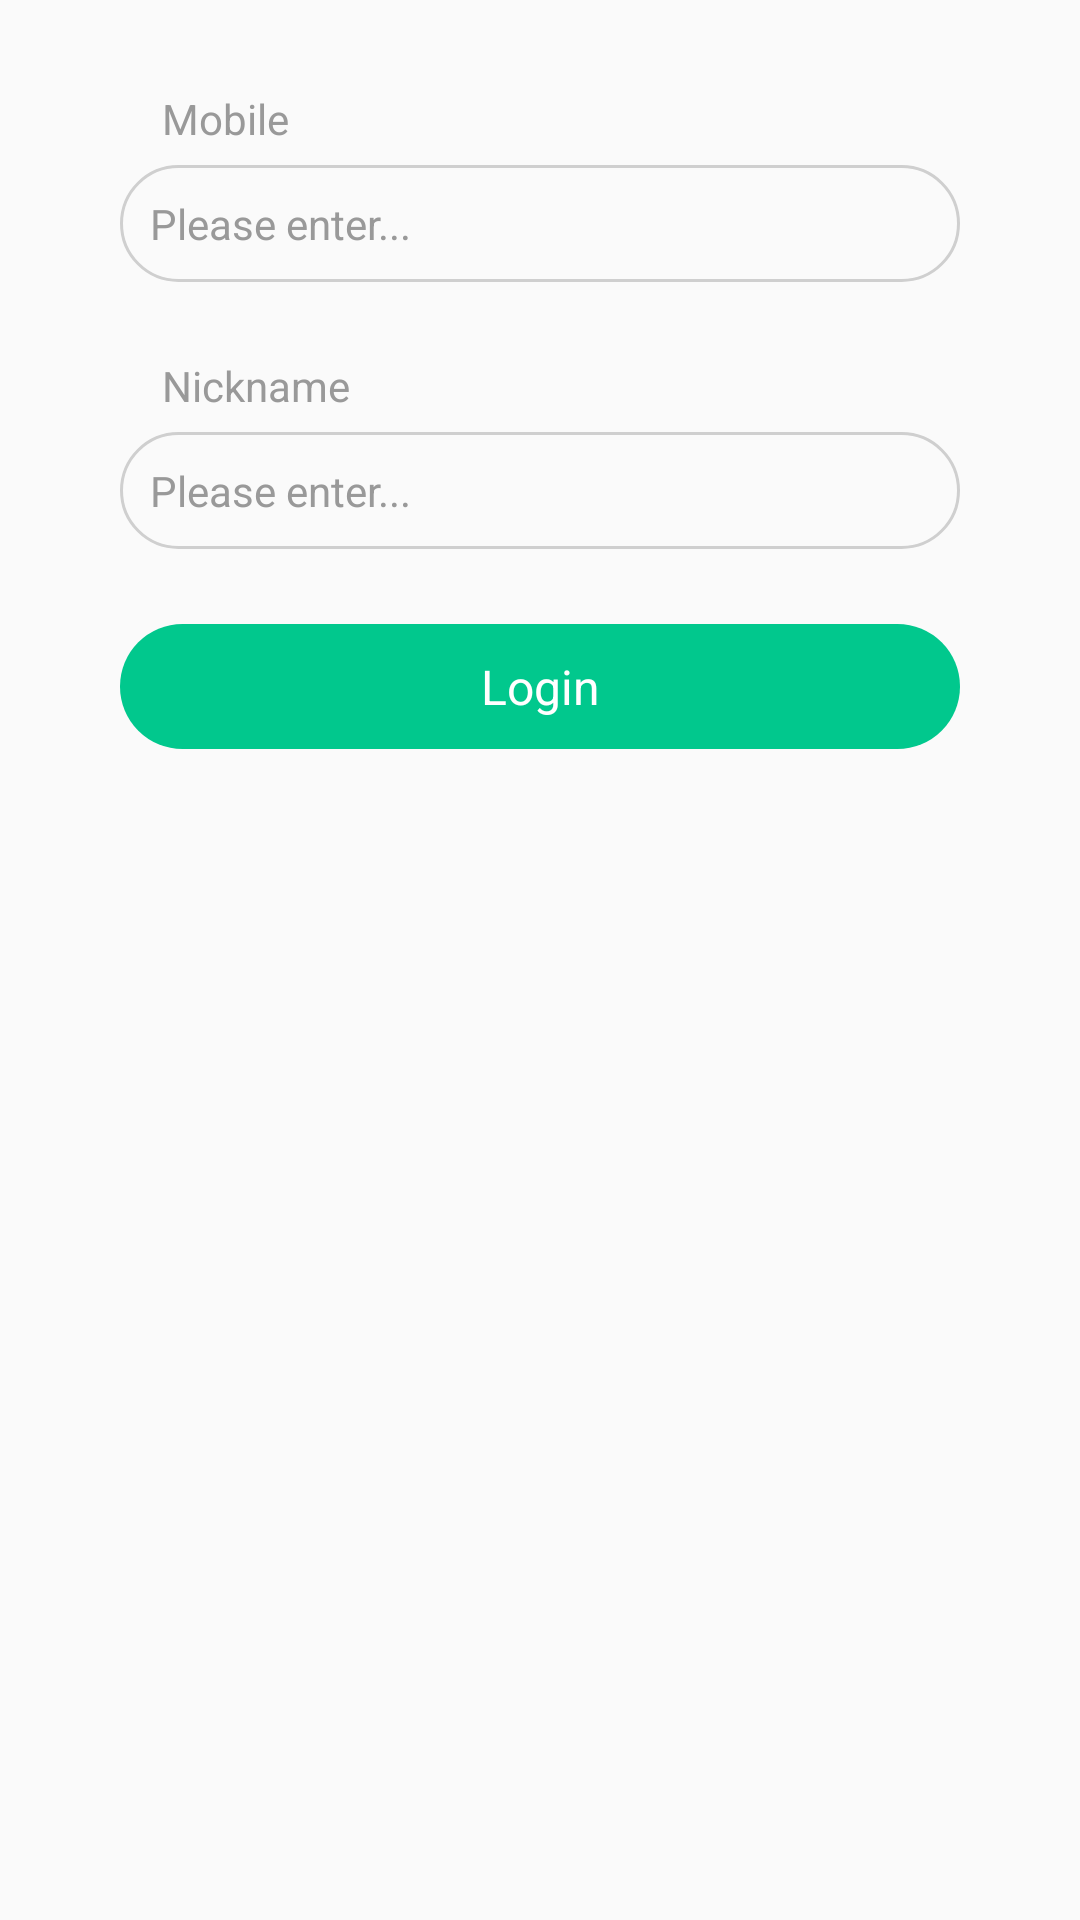

Produce the Android XML layout that renders to this screen, including the resource entries it uses.
<!-- AndroidManifest.xml: application theme AppTheme -->
<!-- res/layout/fragment_login.xml -->
<RelativeLayout
    xmlns:android="http://schemas.android.com/apk/res/android"
    xmlns:tools="http://schemas.android.com/tools"
    android:layout_width="match_parent"
    android:layout_height="wrap_content"
    android:orientation="vertical"
    tools:context="com.zxwl.duoha.fragment.ListFragment">

    <com.weiwangcn.betterspinner.library.BetterSpinner
        android:id="@+id/bs_area_code"
        android:layout_width="wrap_content"
        android:layout_height="wrap_content"
        android:layout_below="@id/iv_bg"
        android:background="@android:color/transparent"
        android:drawableBottom="@null"
        android:drawableRight="@mipmap/ic_launcher"
        android:paddingLeft="6dp"
        android:paddingRight="6dp"
        android:paddingTop="0dp"
        android:text="+86"
        android:textSize="14sp"
        android:visibility="gone"/>

    <TextView
        android:id="@+id/tv_phone_lable"
        android:layout_width="wrap_content"
        android:layout_height="wrap_content"
        android:layout_alignLeft="@id/bs_area_code"
        android:layout_alignRight="@id/bs_area_code"
        android:layout_below="@id/bs_area_code"
        android:layout_marginBottom="6dp"
        android:layout_marginLeft="46dp"
        android:layout_marginTop="30dp"
        android:gravity="center_horizontal"
        android:paddingLeft="8dp"
        android:text="@string/phone_lable"
        android:textColor="#999999"
        android:textSize="14sp"/>

    <EditText
        android:id="@+id/et_phone"
        android:layout_width="match_parent"
        android:layout_height="wrap_content"
        android:layout_below="@id/tv_phone_lable"
        android:layout_marginLeft="40dp"
        android:layout_marginRight="40dp"
        android:layout_toRightOf="@id/bs_area_code"
        android:background="@drawable/bg_login_input"
        android:ellipsize="end"
        android:gravity="center_vertical"
        android:hint="@string/hint_please_enter"
        android:inputType="phone"
        android:maxLines="1"
        android:paddingBottom="10dp"
        android:paddingLeft="10dp"
        android:paddingRight="35dp"
        android:paddingTop="10dp"
        android:textColor="#333333"
        android:textColorHint="#999999"
        android:textSize="14sp"/>

    <ImageView
        android:id="@+id/iv_phone_delete"
        android:layout_width="20dp"
        android:layout_height="20dp"
        android:layout_alignBottom="@id/et_phone"
        android:layout_alignRight="@id/et_phone"
        android:layout_alignTop="@id/et_phone"
        android:layout_marginRight="10dp"
        android:src="@mipmap/icon_circle_close"
        android:visibility="gone"/>

    <TextView
        android:id="@+id/tv_nickname_lable"
        android:layout_width="wrap_content"
        android:layout_height="wrap_content"
        android:layout_below="@id/et_phone"
        android:layout_marginBottom="6dp"
        android:layout_marginLeft="46dp"
        android:layout_marginTop="25dp"
        android:gravity="center_horizontal"
        android:paddingLeft="8dp"
        android:text="@string/nick_lable"
        android:textColor="#999999"
        android:textSize="14sp"/>

    <EditText
        android:id="@+id/et_nickname"
        android:layout_width="match_parent"
        android:layout_height="wrap_content"
        android:layout_below="@id/tv_nickname_lable"
        android:layout_marginLeft="40dp"
        android:layout_marginRight="40dp"
        android:background="@drawable/bg_login_input"
        android:ellipsize="end"
        android:gravity="center_vertical"
        android:hint="@string/hint_please_enter"
        android:maxLines="1"
        android:paddingBottom="10dp"
        android:paddingLeft="10dp"
        android:paddingRight="35dp"
        android:paddingTop="10dp"
        android:textColor="#333333"
        android:textColorHint="#999999"
        android:textSize="14sp"/>

    <ImageView
        android:id="@+id/iv_name_delete"
        android:layout_width="20dp"
        android:layout_height="20dp"
        android:layout_alignBottom="@id/et_nickname"
        android:layout_alignRight="@id/et_nickname"
        android:layout_alignTop="@id/et_nickname"
        android:layout_marginRight="10dp"
        android:src="@mipmap/icon_circle_close"
        android:visibility="gone"/>


    <ImageView
        android:id="@+id/iv_bg_bottom"
        android:layout_width="match_parent"
        android:layout_height="wrap_content"
        android:layout_below="@id/et_nickname"
        android:layout_marginTop="25dp"
        android:layout_toEndOf="@+id/bs_area_code"
        android:layout_toRightOf="@+id/bs_area_code"
        android:background="@mipmap/bg_login_buttom"
        android:visibility="gone"/>

    <TextView
        android:id="@+id/tv_login"
        android:layout_width="match_parent"
        android:layout_height="wrap_content"
        android:layout_below="@id/et_nickname"
        android:layout_marginLeft="40dp"
        android:layout_marginRight="40dp"
        android:layout_marginTop="25dp"
        android:background="@drawable/bg_bt_login"
        android:gravity="center"
        android:paddingBottom="10dp"
        android:paddingTop="10dp"
        android:text="@string/login"
        android:textColor="@android:color/white"
        android:textSize="16sp"/>

    <TextView
        android:id="@+id/tv_register"
        android:layout_width="wrap_content"
        android:layout_height="wrap_content"
        android:layout_alignParentBottom="true"
        android:text="没有账号?立即注册"
        android:visibility="gone"/>

</RelativeLayout>
<!-- resources referenced by this layout -->
<resources>
  <!-- drawable bg_bt_login (drawable) -->
  <?xml version="1.0" encoding="utf-8"?>
  <shape xmlns:android="http://schemas.android.com/apk/res/android"
         android:shape="rectangle">
  
      <corners android:radius="30dp"/>
  
      <solid android:color="@color/green"/>
  </shape>
  <!-- drawable bg_login_input (drawable) -->
  <?xml version="1.0" encoding="utf-8"?>
  <shape xmlns:android="http://schemas.android.com/apk/res/android"
         android:shape="rectangle">
  
      <corners android:radius="30dp"/>
  
      <stroke
          android:width="1dp"
          android:color="#CFCFCF"/>
  
  </shape>
  <!-- mipmap bg_login_buttom: png bitmap (mipmap-xhdpi, 177806 bytes) -->
  <!-- mipmap ic_launcher: png bitmap (mipmap-hdpi, 8996 bytes) -->
  <!-- mipmap icon_circle_close: png bitmap (mipmap-xhdpi, 2472 bytes) -->
  <string name="hint_please_enter">Please enter...</string>
  <string name="login">Login</string>
  <string name="nick_lable">Nickname</string>
  <string name="phone_lable">Mobile</string>
  <style name="AppTheme" parent="BaseTheme">
      </style>
  <color name="green">#01C88D</color>
  <style name="BaseTheme" parent="Theme.AppCompat.Light.DarkActionBar">
          <item name="android:textAllCaps">false</item>
          <item name="android:windowActionBar">false</item>
          <item name="windowActionBar">false</item>
          <item name="windowNoTitle">true</item>
          <item name="colorPrimary">@color/colorPrimary</item>
          <item name="colorPrimaryDark">@color/colorPrimaryDark</item>
          <item name="colorAccent">@color/colorAccent</item>
          <item name="android:windowIsTranslucent">true</item>
      </style>
  <color name="colorPrimary">#3F51B5</color>
  <color name="colorPrimaryDark">#303F9F</color>
  <color name="colorAccent">#00000000</color>
</resources>
